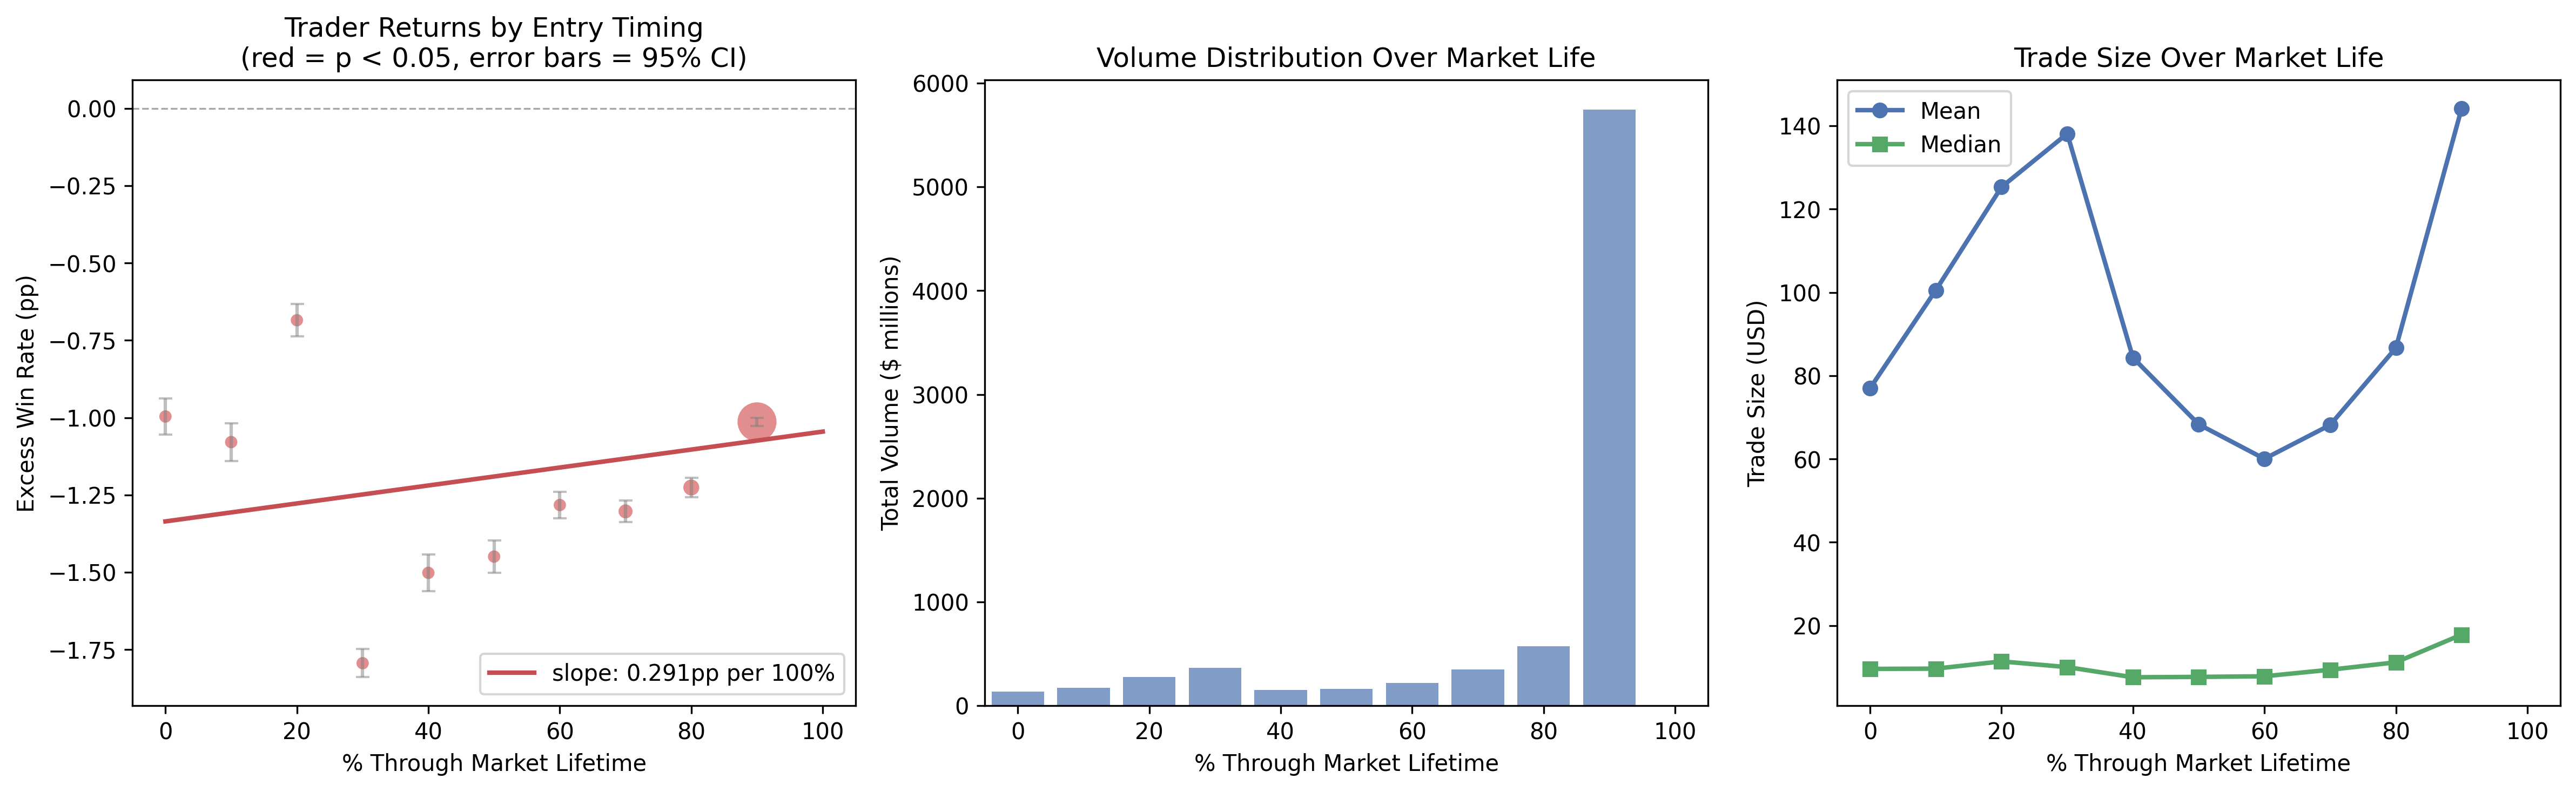

The table this chart was drawn from, first rows:
pct_through, win_rate, expected_win_rate, excess_win_rate, var_excess, total_volume, n_trades, se_excess, z_stat, p_value, significant
0.0, 0.4435, 0.4534, -0.009964, 0.1563, 135303407, 1757404, 0.0002982, -33.41, 0.0, True
10.0, 0.4853, 0.4961, -0.01079, 0.1672, 170642702, 1697481, 0.0003138, -34.39, 0.0, True
20.0, 0.4898, 0.4966, -0.006849, 0.1606, 277322015, 2213127, 0.0002694, -25.43, 0.0, True
30.0, 0.4637, 0.4816, -0.01794, 0.1437, 367577352, 2661124, 0.0002324, -77.23, 0.0, True
40.0, 0.4746, 0.4896, -0.01502, 0.1693, 153069802, 1815092, 0.0003054, -49.19, 0.0, True
50.0, 0.4827, 0.4972, -0.0145, 0.1673, 163000875, 2385375, 0.0002648, -54.74, 0.0, True
60.0, 0.4896, 0.5024, -0.01283, 0.1675, 217896979, 3628836, 0.0002149, -59.7, 0.0, True
70.0, 0.4948, 0.5078, -0.01303, 0.1653, 349532004, 5126786, 0.0001796, -72.57, 0.0, True
80.0, 0.4807, 0.4929, -0.01226, 0.1726, 574889900, 6632477, 0.0001613, -75.99, 0.0, True
90.0, 0.4699, 0.48, -0.01014, 0.1688, 5741875453, 39826759, 6.509321428805356e-05, -155.7, 0.0, True
